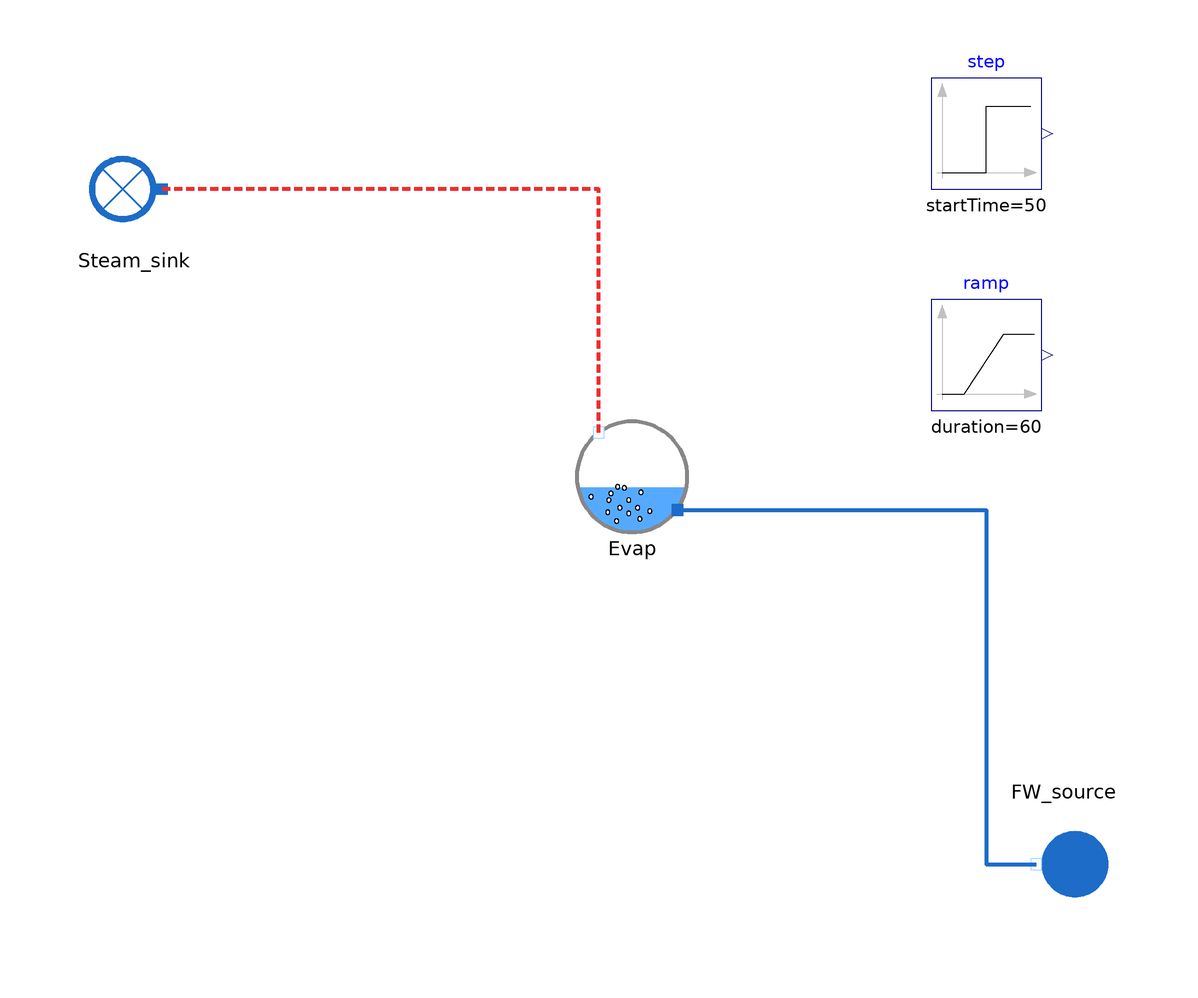

Above is the diagram view of the following Modelica model: its components placed by their Placement annotations and its connect equations drawn as lines.

model SteamDrum_Astom_5_Xuandai_direct

  //input Utilities.Units.Pressure P_FW_source(start=121);

  output Utilities.Units.MassFlowRate Q_FW_source(start = 2); // 50.445
  input Real T_FW_source(start = 426-273.15, min = 0, nominal = 150); // 241.90323
  output Real Q_s(start = 60);
  input Real W_evap(start=4.28e6);

  HeatExchangers.TwoPhaseHX.SteamDrumModels.SteamDrum_Astom_SimplifiedGeometry_5 Evap(
    V_D=2.27,
    M_d=7320,
    M_t=21570,
    V_r=1.5,
    M_r=11210,
    Cp=550,
    A_dc=0.052,
    A_d=2.7,
    V_dc=0.73,
    k_friction=103,
    beta=0.3,
    T_d=3,
    p_0=4500000,
    V_wt_0=2.2,
    l_0=0,
    l_w_0=0,
    l_s_0=0,
    V_sd(start=0.189),
    x_r(start=0.0248))                                                                annotation (Placement(transformation(extent={{-4,-2},{16,18}})));
  WaterSteam.BoundaryConditions.Sink Steam_sink annotation (Placement(transformation(extent={{-74,50},{-94,70}})));
  WaterSteam.BoundaryConditions.Source FW_source annotation (Placement(transformation(
        extent={{-10,-10},{10,10}},
        rotation=180,
        origin={84,-62})));
  Modelica.Blocks.Sources.Step step(height=0.1,  startTime=50) annotation (Placement(transformation(extent={{60,60},{80,80}})));
  Modelica.Blocks.Sources.Ramp ramp(
    height=10e6,
    duration=60,
    startTime=100) annotation (Placement(transformation(extent={{60,20},{80,40}})));
equation

  //FW_source.P_out = 45*1e5;
  FW_source.T_out = 273.15 + T_FW_source;
  FW_source.Q_out = - Q_FW_source;

  Steam_sink.Q_in = Q_s;  //+ ramp.y
  Evap.W_evap = W_evap + step.y*W_evap; // + step.y

  //Evap.Q_cd = 10.5; // h_f
  //Evap.Q_dc = 59.4; // A_dc
  //Evap.A_dc = 59.4;
  Evap.V_sd = 0.189; // V_0_sd
  Evap.V_0_sd = 0.264; // 7.662651 // 264
  Q_FW_source = Q_s;
  //Evap.x_r = 0.0248; // T_FW
  Evap.A_ma = 6.7092476;

  connect(Evap.steam_out, Steam_sink.C_in) annotation (Line(
      points={{0,16},{0,60},{-79,60}},
      color={238,46,47},
      thickness=1,
      pattern=LinePattern.Dash));
  connect(Evap.fw_in, FW_source.C_out) annotation (Line(
      points={{14.2,2},{70,2},{70,-62},{79,-62}},
      color={28,108,200},
      thickness=1));
  annotation (Icon(coordinateSystem(preserveAspectRatio=false), graphics={
        Ellipse(lineColor={0,140,72},
                fillColor={255,255,255},
                fillPattern=FillPattern.Solid,
                extent={{-100,-100},{100,100}}),
        Polygon(lineColor={0,140,72},
                fillColor={0,140,72},
                pattern=LinePattern.None,
                fillPattern=FillPattern.Solid,
                points={{-36,60},{64,0},{-36,-60},{-36,60}})}), Diagram(coordinateSystem(preserveAspectRatio=false)),
    experiment(
      StopTime=200,
      __Dymola_NumberOfIntervals=200,
      __Dymola_Algorithm="Dassl"));
end SteamDrum_Astom_5_Xuandai_direct;